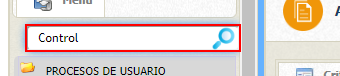
Task: Proceso de Pedidos de Pruea
Workflow: ~MAV

Step 1: type "Gestion De Errores De Validacion" into the text box in window 'Sistema Comercial Corporativo' (chrome.exe)

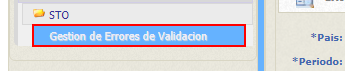
Step 2: click on the link in window 'Sistema Comercial Corporativo' (chrome.exe)

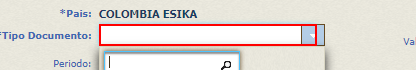
Step 3: click on the label in window 'Sistema Comercial Corporativo' (chrome.exe)

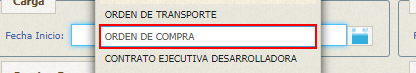
Step 4: click on the list item in window 'Sistema Comercial Corporativo' (chrome.exe)

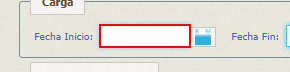
Step 5: type "18032020" into the text box in window 'Sistema Comercial Corporativo' (chrome.exe)

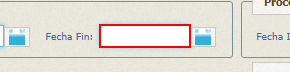
Step 6: type "19032020" into the text box in window 'Sistema Comercial Corporativo' (chrome.exe)

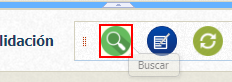
Step 7: click on the image in window 'Sistema Comercial Corporativo' (chrome.exe)

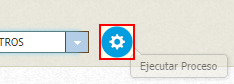
Step 8: click on the image in window 'Sistema Comercial Corporativo' (chrome.exe)

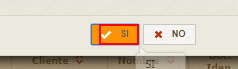
Step 9: click on the element in window 'Sistema Comercial Corporativo' (chrome.exe)

Step 10: click on the image in window 'Sistema Comercial Corporativo' (chrome.exe) (same screen as step 8)

Step 11: click on the element in window 'Sistema Comercial Corporativo' (chrome.exe) (same screen as step 9)
